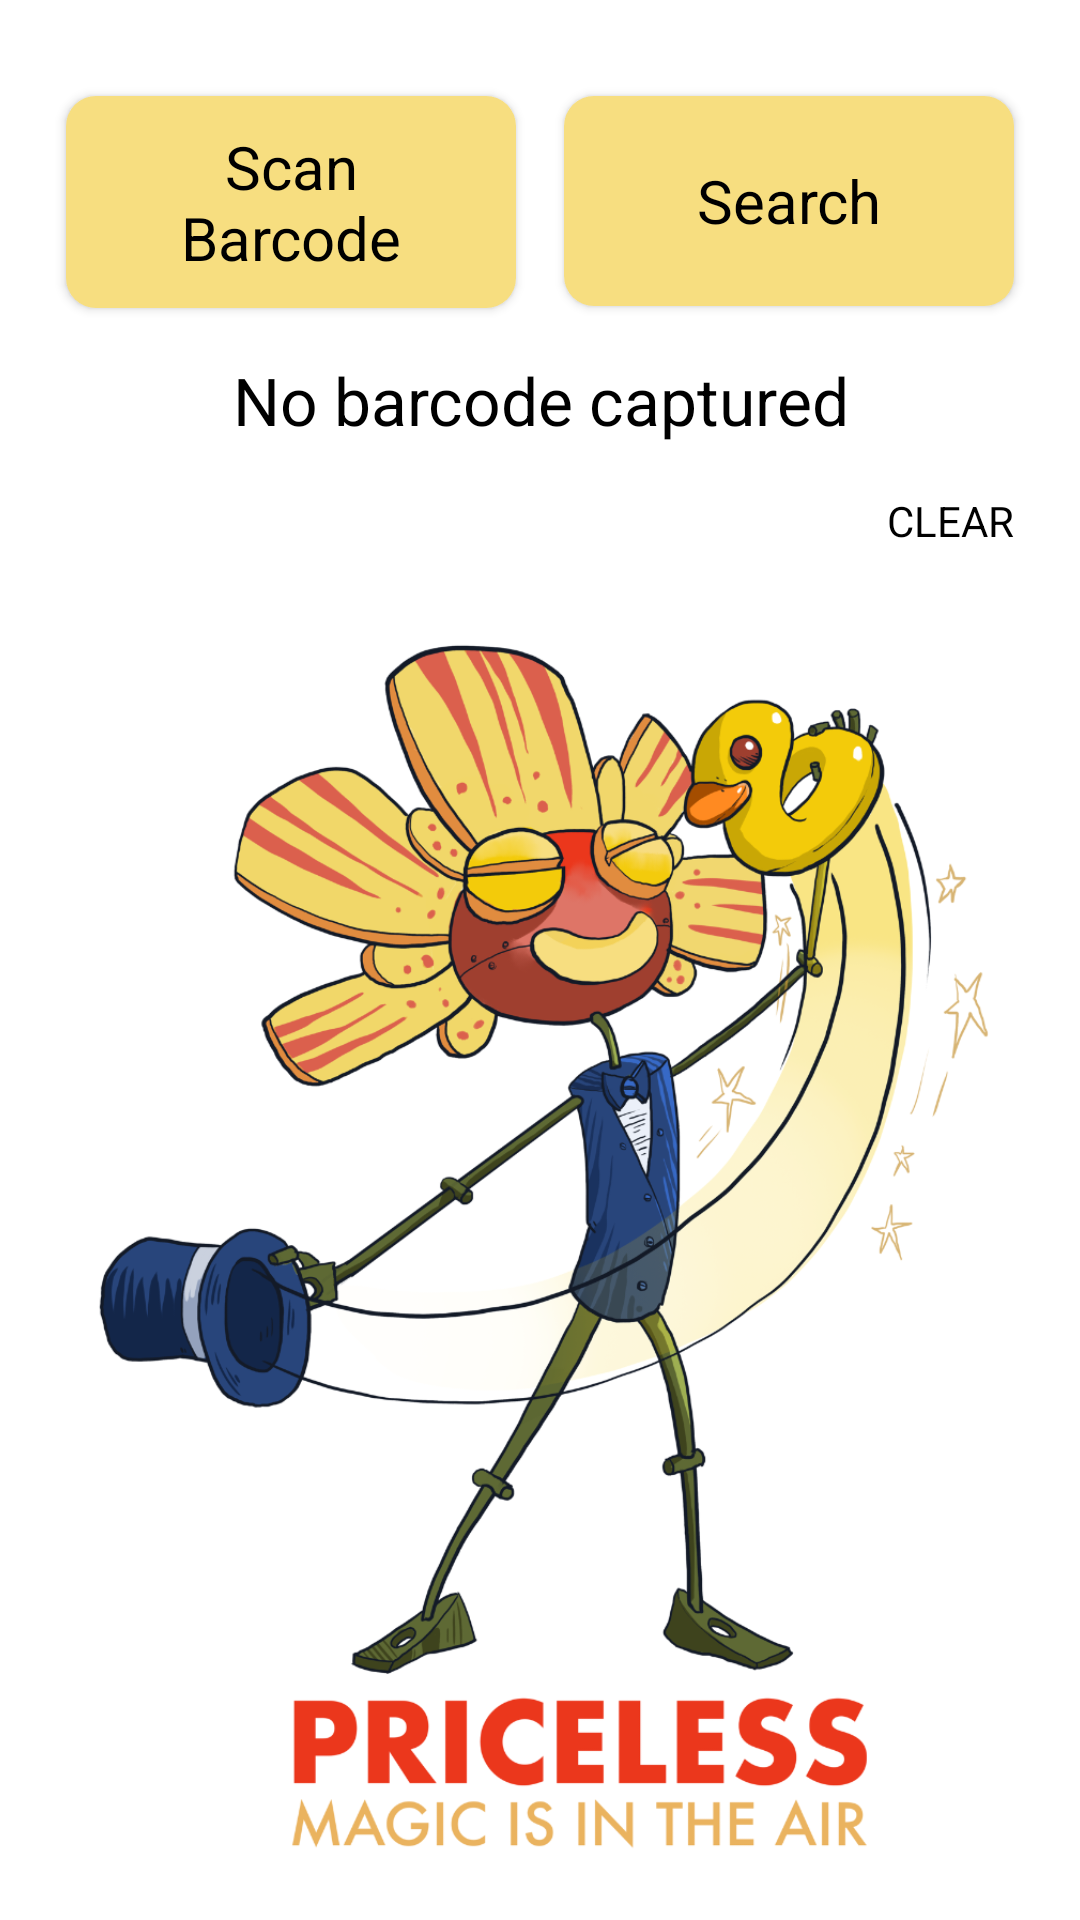

Produce the Android XML layout that renders to this screen, including the resource entries it uses.
<!-- AndroidManifest.xml: application theme AppTheme -->
<!-- res/layout/content_main.xml -->
<?xml version="1.0" encoding="utf-8"?>
<androidx.constraintlayout.widget.ConstraintLayout xmlns:android="http://schemas.android.com/apk/res/android"
    xmlns:app="http://schemas.android.com/apk/res-auto"
    xmlns:tools="http://schemas.android.com/tools"
    android:layout_width="match_parent"
    android:layout_height="match_parent"
    android:layout_marginTop="?attr/actionBarSize"
    android:background="@color/white"
    android:fitsSystemWindows="false"
    tools:context=".scanner.MainActivity"
    tools:showIn="@layout/activity_main">

    <Button
        android:id="@+id/search_button"
        style="@style/Button"
        android:layout_marginStart="8dp"
        android:layout_marginTop="32dp"
        android:layout_marginEnd="32dp"
        android:text="@android:string/search_go"
        app:layout_constraintEnd_toEndOf="parent"
        app:layout_constraintStart_toEndOf="@+id/scan_barcode_button"
        app:layout_constraintTop_toTopOf="parent" />

    <Button
        android:id="@+id/scan_barcode_button"
        style="@style/Button"
        android:layout_marginStart="32dp"
        android:layout_marginTop="32dp"
        android:layout_marginEnd="8dp"
        android:text="@string/scan_barcode_button"
        app:layout_constraintEnd_toStartOf="@+id/search_button"
        app:layout_constraintStart_toStartOf="parent"
        app:layout_constraintTop_toTopOf="parent" />

    <ImageView
        android:id="@+id/imageView"
        android:layout_width="match_parent"
        android:layout_height="match_parent"
        android:contentDescription="@string/background_description"
        android:maxHeight="@dimen/baroot_image_height"
        android:paddingTop="200dp"
        android:scaleType="fitCenter"
        app:layout_constraintBottom_toBottomOf="parent"
        app:layout_constraintEnd_toEndOf="parent"
        app:layout_constraintHorizontal_bias="0.0"
        app:layout_constraintStart_toStartOf="parent"
        app:layout_constraintTop_toBottomOf="@+id/scan_barcode_button"
        app:layout_constraintVertical_bias="1"
        app:srcCompat="@drawable/baroot_2023" />

    <TextView
        android:id="@+id/result_textview"
        android:layout_width="wrap_content"
        android:layout_height="wrap_content"
        android:layout_centerVertical="true"
        android:layout_marginStart="16dp"
        android:layout_marginTop="16dp"
        android:layout_marginEnd="16dp"
        android:autoLink="all"
        android:freezesText="true"
        android:gravity="center"
        android:text="@string/no_barcode_captured"
        android:textSize="22sp"
        app:layout_constraintEnd_toEndOf="parent"
        app:layout_constraintStart_toStartOf="parent"
        app:layout_constraintTop_toBottomOf="@+id/scan_barcode_button" />

    <TextView
        android:id="@+id/clear_button"
        android:layout_width="wrap_content"
        android:layout_height="wrap_content"
        android:layout_marginTop="16dp"
        android:text="@string/clear"
        app:layout_constraintEnd_toEndOf="@+id/search_button"
        app:layout_constraintTop_toBottomOf="@+id/result_textview" />
</androidx.constraintlayout.widget.ConstraintLayout>
<!-- res/layout/activity_main.xml (included above) -->
<?xml version="1.0" encoding="utf-8"?>
<androidx.coordinatorlayout.widget.CoordinatorLayout
    xmlns:android="http://schemas.android.com/apk/res/android"
    xmlns:app="http://schemas.android.com/apk/res-auto"
    xmlns:tools="http://schemas.android.com/tools"
    android:layout_width="match_parent"
    android:layout_height="match_parent"
    android:fitsSystemWindows="true"
    tools:context=".scanner.MainActivity">

    <include layout="@layout/content_main" />

    <com.google.android.material.appbar.AppBarLayout
        android:layout_width="match_parent"
        android:layout_height="wrap_content"
        android:fitsSystemWindows="true">

        <androidx.appcompat.widget.Toolbar
            android:id="@+id/toolbar"
            android:layout_width="match_parent"
            android:layout_height="?attr/actionBarSize"
            android:background="?attr/colorPrimary" />

    </com.google.android.material.appbar.AppBarLayout>

</androidx.coordinatorlayout.widget.CoordinatorLayout>
<!-- resources referenced by this layout -->
<resources>
  <color name="white">#FFFFFF</color>
  <dimen name="baroot_image_height">500dp</dimen>
  <!-- drawable baroot_2023: png bitmap (drawable, 448161 bytes) -->
  <string name="background_description">Baroot</string>
  <string name="clear">CLEAR</string>
  <string name="no_barcode_captured">No barcode captured</string>
  <string name="scan_barcode_button">Scan Barcode</string>
  <style name="Button" parent="@style/Widget.AppCompat.Button">
          <item name="android:layout_width">150dp</item>
          <item name="android:layout_height">wrap_content</item>
          <item name="android:minHeight">70dp</item>
          <item name="android:textAppearance">@style/ButtonText</item>
          <item name="backgroundTint">@color/colorAccent</item>
          <item name="android:background">@drawable/button</item>
      </style>
  <style name="AppTheme" parent="Theme.Material3.DayNight.NoActionBar">
          
          <item name="colorPrimary">@color/colorPrimary</item>
          <item name="colorPrimaryDark">@color/colorPrimaryDark</item>
          <item name="colorAccent">@color/colorAccent</item>
          <item name="android:textColor">@color/black</item>
          <item name="colorOnPrimary">@color/primaryTextColor</item>
      </style>
  <style name="ButtonText" parent="TextAppearance.AppCompat">
          <item name="android:textColor">@color/primaryTextColor</item>
          <item name="android:textSize">20sp</item>
          <item name="android:textStyle">normal</item>
      </style>
  <color name="colorAccent">@color/pricelessYellow</color>
  <!-- drawable button (drawable) -->
  <?xml version="1.0" encoding="utf-8"?>
  <shape xmlns:android="http://schemas.android.com/apk/res/android">
      <corners  android:radius="10dp"/>
      <solid android:color="@color/colorAccent"></solid>
  </shape>
  <color name="colorPrimary">@color/pricelessBlueLite</color>
  <color name="colorPrimaryDark">@color/pricelessBlue</color>
  <color name="black">#000000</color>
  <color name="primaryTextColor">@color/black</color>
  <color name="pricelessYellow">#F7DE80</color>
  <color name="pricelessBlueLite">#3C67B8</color>
  <color name="pricelessBlue">#28457B</color>
</resources>
